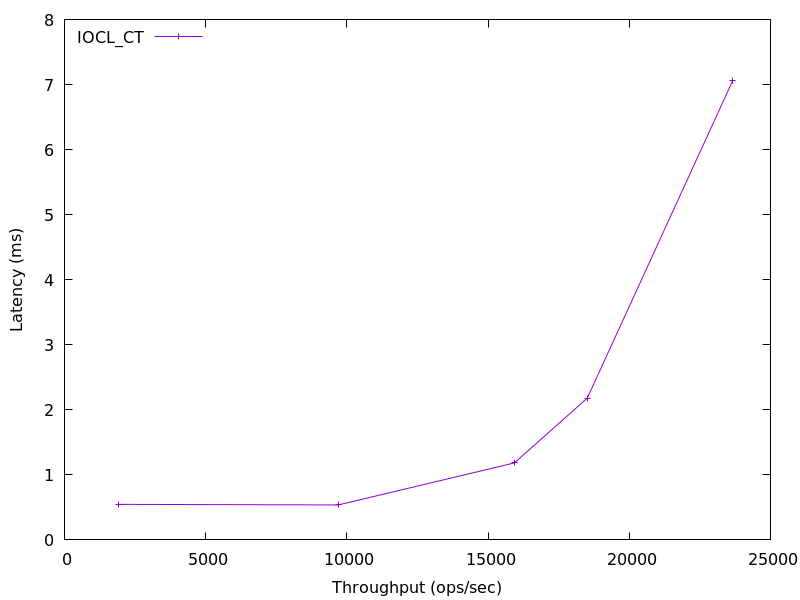

Source data for this figure (header and first rows):
1904.9076904036053, 0.5466629
9692, 0.5373
15933, 1.184
18513, 2.179
23659, 7.057
